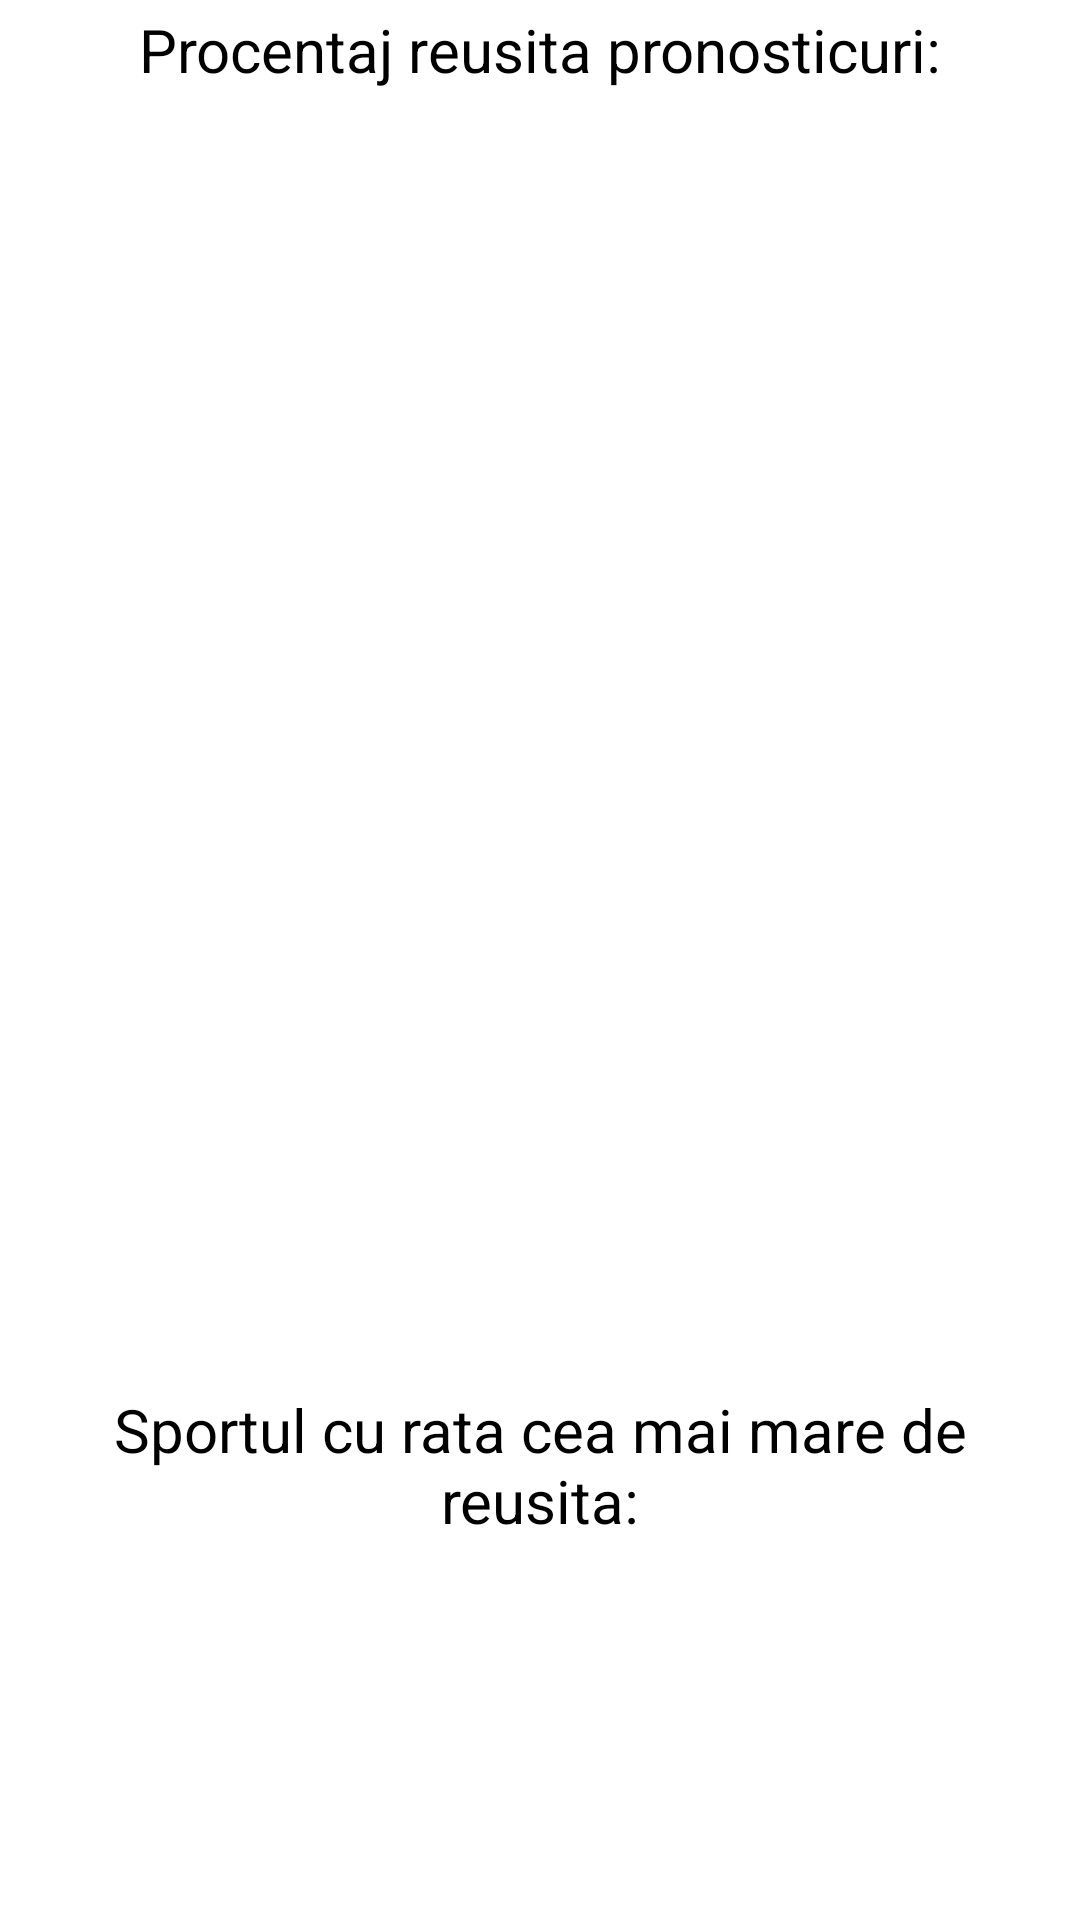

Here is an Android app screen rendered from its layout file. Give the layout XML and the strings, colors and styles it references.
<!-- AndroidManifest.xml: application theme Theme.ProiectAndroidLivescore -->
<!-- res/layout/activity_rapoarte.xml -->
<?xml version="1.0" encoding="utf-8"?>
<LinearLayout xmlns:android="http://schemas.android.com/apk/res/android"
    xmlns:app="http://schemas.android.com/apk/res-auto"
    xmlns:tools="http://schemas.android.com/tools"
    android:layout_width="match_parent"
    android:layout_height="match_parent"
    tools:context=".RapoarteActivity"
    android:orientation="vertical">


    <TextView
        android:layout_width="match_parent"
        android:layout_height="wrap_content"
        android:textAlignment="center"
        android:text="@string/raport1"
        android:textColor="@color/black"
        android:textSize="20dp"
        android:padding="3dp"></TextView>

    <TextView
        android:layout_width="match_parent"
        android:layout_height="wrap_content"
        android:textAlignment="center"
        android:id="@+id/raport1procent"
        android:textColor="@color/black"
        android:textSize="20dp"></TextView>
    <Space
        android:layout_height="400dp"
        android:layout_width="match_parent"></Space>
    <TextView
        android:layout_width="match_parent"
        android:layout_height="wrap_content"
        android:textAlignment="center"
        android:text="@string/raport2"
        android:textColor="@color/black"
        android:textSize="20dp"
        android:padding="3dp"></TextView>

    <TextView
        android:layout_width="match_parent"
        android:layout_height="wrap_content"
        android:textAlignment="center"
        android:id="@+id/raport2"
        android:textColor="@color/black"
        android:textSize="20dp"></TextView>

</LinearLayout>
<!-- resources referenced by this layout -->
<resources>
  <color name="black">#FF000000</color>
  <string name="raport1">Procentaj reusita pronosticuri:</string>
  <string name="raport2">Sportul cu rata cea mai mare de reusita:</string>
  <style name="Theme.ProiectAndroidLivescore" parent="Theme.MaterialComponents.DayNight.NoActionBar">
          
          <item name="colorPrimary">@color/purple_500</item>
          <item name="colorPrimaryVariant">@color/purple_700</item>
          <item name="colorOnPrimary">@color/white</item>
          
          <item name="colorSecondary">@color/teal_200</item>
          <item name="colorSecondaryVariant">@color/teal_700</item>
          <item name="colorOnSecondary">@color/black</item>
          
          <item name="android:statusBarColor" tools:targetApi="l">?attr/colorPrimaryVariant</item>
          
      </style>
  <color name="purple_500">#FF6200EE</color>
  <color name="purple_700">#FF3700B3</color>
  <color name="white">#FFFFFFFF</color>
  <color name="teal_200">#FF03DAC5</color>
  <color name="teal_700">#FF018786</color>
</resources>
